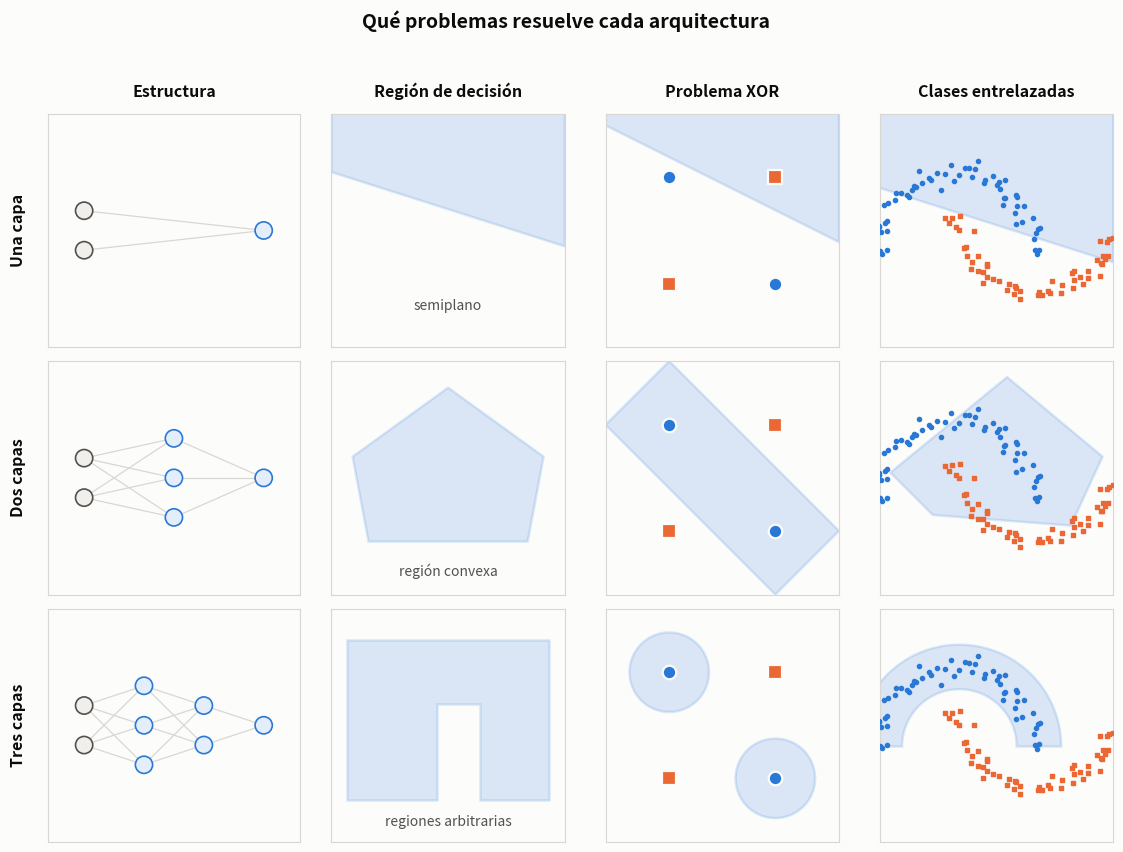

Recreate this plot in Python. (Note: this script raises an exception after producing the figure.)
"""
Figuras del apunte: perceptrón multicapa (diapositivas 30-43).
Inteligencia Computacional - FICH-UNL
"""
import matplotlib
matplotlib.use("Agg")
import matplotlib.pyplot as plt
import numpy as np
from matplotlib.patches import Circle, Polygon, FancyArrowPatch, FancyBboxPatch

SUPERFICIE       = "#fcfcfb"
TINTA_PRIMARIA   = "#0b0b0b"
TINTA_SECUNDARIA = "#52514e"
COLOR_CLASE_A    = "#2a78d6"   # azul
COLOR_CLASE_B    = "#eb6834"   # naranja
COLOR_ACENTO     = "#1baf7a"   # aqua
COLOR_GRILLA     = "#d8d7d2"

plt.rcParams.update({
    "figure.facecolor":  SUPERFICIE,
    "axes.facecolor":    SUPERFICIE,
    "savefig.facecolor": SUPERFICIE,
    "font.size":         10,
    "text.color":        TINTA_PRIMARIA,
    "axes.labelcolor":   TINTA_PRIMARIA,
    "xtick.color":       TINTA_SECUNDARIA,
    "ytick.color":       TINTA_SECUNDARIA,
})


def generar_medialunas(cantidad_por_clase=60, semilla=7):
    """Dos medialunas entrelazadas, el ejemplo clásico de clases no convexas."""
    generador = np.random.default_rng(semilla)
    angulos = np.linspace(0, np.pi, cantidad_por_clase)
    ruido = 0.09

    luna_a = np.column_stack([np.cos(angulos), np.sin(angulos)])
    luna_b = np.column_stack([1 - np.cos(angulos), 0.5 - np.sin(angulos)])
    luna_a = luna_a + generador.normal(0, ruido, luna_a.shape)
    luna_b = luna_b + generador.normal(0, ruido, luna_b.shape)
    return luna_a, luna_b


# ============================================================ FIGURA 7
def figura_regiones_de_decision():
    """Tabla clásica: qué puede resolver cada arquitectura."""
    filas = ["Una capa", "Dos capas", "Tres capas"]
    columnas = ["Estructura", "Región de decisión", "Problema XOR",
                "Clases entrelazadas"]

    figura, ejes = plt.subplots(3, 4, figsize=(11.5, 8.6))
    puntos_xor = [(-1, -1, "B"), (-1, +1, "A"), (+1, -1, "A"), (+1, +1, "B")]
    luna_a, luna_b = generar_medialunas()

    def limpiar(ax):
        ax.set_xticks([]); ax.set_yticks([])
        for lado in ax.spines.values():
            lado.set_color(COLOR_GRILLA)
        ax.set_aspect("equal", adjustable="box")

    # ---------------------------------------------------- columna estructura
    def dibujar_estructura(ax, neuronas_por_capa):
        limpiar(ax)
        ax.set_xlim(-0.2, 1.2); ax.set_ylim(-0.15, 1.15)
        posiciones = []
        cantidad_capas = len(neuronas_por_capa)
        for indice_capa, cantidad in enumerate(neuronas_por_capa):
            x = indice_capa / max(cantidad_capas - 1, 1)
            alturas = np.linspace(0.5 - 0.11 * (cantidad - 1),
                                  0.5 + 0.11 * (cantidad - 1), cantidad)
            posiciones.append([(x, y) for y in alturas])
        for indice_capa in range(cantidad_capas - 1):
            for origen in posiciones[indice_capa]:
                for destino in posiciones[indice_capa + 1]:
                    ax.plot([origen[0], destino[0]], [origen[1], destino[1]],
                            color=COLOR_GRILLA, linewidth=0.9, zorder=1)
        for indice_capa, capa in enumerate(posiciones):
            es_entrada = (indice_capa == 0)
            for x, y in capa:
                ax.add_patch(Circle((x, y), 0.048, zorder=3,
                                    facecolor="#f0efec" if es_entrada else "#e4eefa",
                                    edgecolor=TINTA_SECUNDARIA if es_entrada else COLOR_CLASE_A,
                                    linewidth=1.2))

    # ------------------------------------------- columnas con regiones y datos
    def preparar_plano(ax, limite=2.2):
        limpiar(ax)
        ax.set_xlim(-limite, limite); ax.set_ylim(-limite, limite)

    def puntos_de_medialunas(ax):
        ax.scatter(luna_a[:, 0] * 1.5 - 0.7, luna_a[:, 1] * 1.5 - 0.4, s=9,
                   color=COLOR_CLASE_A, zorder=5)
        ax.scatter(luna_b[:, 0] * 1.5 - 0.7, luna_b[:, 1] * 1.5 - 0.4, s=9,
                   marker="s", color=COLOR_CLASE_B, zorder=5)

    def puntos_de_xor(ax):
        for x1, x2, clase in puntos_xor:
            if clase == "A":
                ax.scatter(x1, x2, s=95, marker="o", color=COLOR_CLASE_A,
                           edgecolor=SUPERFICIE, linewidth=1.6, zorder=6)
            else:
                ax.scatter(x1, x2, s=95, marker="s", color=COLOR_CLASE_B,
                           edgecolor=SUPERFICIE, linewidth=1.6, zorder=6)

    def region(ax, vertices, color=COLOR_CLASE_A, alpha=0.16):
        ax.add_patch(Polygon(vertices, closed=True, facecolor=color,
                             alpha=alpha, edgecolor=color, linewidth=1.8, zorder=2))

    L = 2.2
    # ---- fila 1: una capa -> semiplano
    dibujar_estructura(ejes[0, 0], [2, 1])
    preparar_plano(ejes[0, 1]); region(ejes[0, 1], [(-L, L), (L, L), (L, -0.3), (-L, 1.1)])
    ejes[0, 1].text(0, -1.5, "semiplano", ha="center", fontsize=10,
                    color=TINTA_SECUNDARIA, style="italic")
    preparar_plano(ejes[0, 2])
    region(ejes[0, 2], [(-L, L), (L, L), (L, -L * 0.1), (-L, L * 0.9)])
    puntos_de_xor(ejes[0, 2])
    preparar_plano(ejes[0, 3])
    region(ejes[0, 3], [(-L, L), (L, L), (L, -0.6), (-L, 0.8)])
    puntos_de_medialunas(ejes[0, 3])

    # ---- fila 2: dos capas -> region convexa
    dibujar_estructura(ejes[1, 0], [2, 3, 1])
    preparar_plano(ejes[1, 1])
    region(ejes[1, 1], [(-1.5, -1.2), (1.5, -1.2), (1.8, 0.4), (0, 1.7), (-1.8, 0.4)])
    ejes[1, 1].text(0, -1.85, "región convexa", ha="center", fontsize=10,
                    color=TINTA_SECUNDARIA, style="italic")
    preparar_plano(ejes[1, 2])
    region(ejes[1, 2], [(-L, L - 1.2), (L - 1.2, -L), (L, -L + 1.2), (-L + 1.2, L)])
    puntos_de_xor(ejes[1, 2])
    preparar_plano(ejes[1, 3])
    region(ejes[1, 3], [(-2.0, 0.1), (0.2, 1.9), (2.0, 0.4), (1.4, -0.9), (-1.2, -0.7)])
    puntos_de_medialunas(ejes[1, 3])

    # ---- fila 3: tres capas -> regiones arbitrarias
    dibujar_estructura(ejes[2, 0], [2, 3, 2, 1])
    preparar_plano(ejes[2, 1])
    region(ejes[2, 1], [(-1.9, -1.4), (-0.2, -1.4), (-0.2, 0.4), (0.6, 0.4),
                        (0.6, -1.4), (1.9, -1.4), (1.9, 1.6), (-1.9, 1.6)])
    ejes[2, 1].text(0, -1.9, "regiones arbitrarias", ha="center", fontsize=10,
                    color=TINTA_SECUNDARIA, style="italic")
    preparar_plano(ejes[2, 2])
    for centro in [(-1, 1), (1, -1)]:
        ejes[2, 2].add_patch(Circle(centro, 0.75, facecolor=COLOR_CLASE_A,
                                    alpha=0.16, edgecolor=COLOR_CLASE_A,
                                    linewidth=1.8, zorder=2))
    puntos_de_xor(ejes[2, 2])
    preparar_plano(ejes[2, 3])
    angulos = np.linspace(0, np.pi, 60)
    banda_externa = np.column_stack([np.cos(angulos), np.sin(angulos)]) * 1.5
    banda_externa[:, 0] -= 0.7; banda_externa[:, 1] -= 0.4
    normales = np.column_stack([np.cos(angulos), np.sin(angulos)])
    contorno = np.vstack([banda_externa + normales * 0.42,
                          (banda_externa - normales * 0.42)[::-1]])
    region(ejes[2, 3], contorno)
    puntos_de_medialunas(ejes[2, 3])

    for indice, titulo in enumerate(columnas):
        ejes[0, indice].set_title(titulo, fontsize=11.5, fontweight="bold", pad=12)
    for indice, etiqueta in enumerate(filas):
        ejes[indice, 0].set_ylabel(etiqueta, fontsize=11.5, fontweight="bold",
                                   labelpad=16)

    figura.suptitle("Qué problemas resuelve cada arquitectura",
                    fontsize=14, fontweight="bold", y=0.985)
    figura.tight_layout(rect=[0, 0, 1, 0.96])
    figura.savefig("/home/claude/figuras/07-regiones-decision.png", dpi=170)
    plt.close(figura)


# ============================================================ FIGURA 8
def figura_sigmoide():
    figura, ax = plt.subplots(figsize=(6.4, 4.4))
    v = np.linspace(-6, 6, 800)

    ax.step(v, np.where(v >= 0, 1, -1), where="post", color=TINTA_SECUNDARIA,
            linewidth=1.8, linestyle="--", zorder=4)
    ax.text(1.5, 1.14, "$\\mathrm{sgn}(v)$", fontsize=11.5,
            color=TINTA_SECUNDARIA, fontweight="bold")

    for parametro, color in [(0.5, "#9cc4ee"), (1.5, COLOR_CLASE_A), (5.0, "#17407a")]:
        ax.plot(v, 2 / (1 + np.exp(-parametro * v)) - 1, color=color,
                linewidth=2.2, zorder=5)
        ax.annotate(f"$b={parametro}$",
                    xy=(0.9 if parametro < 1 else 0.45, 0.0), fontsize=10,
                    color=color, fontweight="bold",
                    xytext={0.5: (3.4, -0.42), 1.5: (1.35, -0.86),
                            5.0: (0.30, -1.18)}[parametro])

    ax.axhline(0, color=TINTA_SECUNDARIA, linewidth=1.0)
    ax.axvline(0, color=TINTA_SECUNDARIA, linewidth=1.0)
    ax.grid(True, color=COLOR_GRILLA, linewidth=0.8)
    ax.set_axisbelow(True)
    for lado in ("top", "right"):
        ax.spines[lado].set_visible(False)
    ax.set_xlim(-6, 6); ax.set_ylim(-1.35, 1.35)
    ax.set_yticks([-1, 0, 1])
    ax.set_xlabel("$v$")
    ax.set_ylabel("$\\varphi(v)$", rotation=0, labelpad=18)
    ax.set_title("Sigmoide simétrica $\\varphi(v)=\\dfrac{2}{1+e^{-bv}}-1$",
                 fontweight="bold", pad=12)
    figura.tight_layout()
    figura.savefig("/home/claude/figuras/08-sigmoide.png", dpi=200)
    plt.close(figura)


# ============================================================ FIGURA 9
def figura_arquitectura_general():
    figura, ax = plt.subplots(figsize=(9.6, 5.8))
    ax.set_xlim(-1.1, 10.6); ax.set_ylim(-0.35, 6.15)
    ax.set_aspect("equal"); ax.axis("off")

    capas = [("entrada", 0.3, 4, "#f0efec", TINTA_SECUNDARIA),
             ("I", 3.2, 5, "#e6f6f0", COLOR_ACENTO),
             ("II", 6.1, 4, "#eceaf6", "#4a3aa7"),
             ("III", 9.0, 2, "#e4eefa", COLOR_CLASE_A)]
    RADIO = 0.28
    posiciones = []
    for _, x, cantidad, _, _ in capas:
        alturas = np.linspace(2.5 - 0.72 * (cantidad - 1) / 2,
                              2.5 + 0.72 * (cantidad - 1) / 2, cantidad)[::-1]
        posiciones.append([(x, y) for y in alturas])

    for indice in range(len(capas) - 1):
        for origen in posiciones[indice]:
            for destino in posiciones[indice + 1]:
                ax.plot([origen[0] + RADIO, destino[0] - RADIO],
                        [origen[1], destino[1]], color="#e2e1dc",
                        linewidth=0.8, zorder=1)

    etiquetas_entrada = ["$x_1$", "$x_2$", "$x_3$", "$x_4$"]
    for indice_capa, (nombre, x, cantidad, relleno, borde) in enumerate(capas):
        for indice_neurona, (px, py) in enumerate(posiciones[indice_capa]):
            ax.add_patch(Circle((px, py), RADIO, facecolor=relleno,
                                edgecolor=borde, linewidth=1.6, zorder=4))
            if indice_capa == 0:
                ax.text(px, py, etiquetas_entrada[indice_neurona], ha="center",
                        va="center", fontsize=10, zorder=5)
        if indice_capa == len(capas) - 1:
            for indice_neurona, (px, py) in enumerate(posiciones[indice_capa]):
                ax.annotate("", xy=(px + 1.25, py), xytext=(px + RADIO, py),
                            arrowprops=dict(arrowstyle="-|>", color=TINTA_SECUNDARIA,
                                            linewidth=1.3))
                ax.text(px + 1.45, py, f"$y_{indice_neurona + 1}$", fontsize=11,
                        va="center", fontweight="bold")

    nombres = ["capa de entrada", "capa I", "capa II (oculta)", "capa III (salida)"]
    for indice, (nombre, x, _, _, borde) in enumerate(capas):
        ax.text(x, 0.45, nombres[indice], ha="center", fontsize=10,
                color=TINTA_SECUNDARIA, style="italic")
        if indice > 0:
            medio = (capas[indice - 1][1] + x) / 2
            ax.text(medio, 5.35, f"$\\mathbf{{W}}^{{{nombre}}}$", ha="center",
                    fontsize=13, color=borde, fontweight="bold")
            ax.annotate("", xy=(x - RADIO - 0.15, 5.0),
                        xytext=(capas[indice - 1][1] + RADIO + 0.15, 5.0),
                        arrowprops=dict(arrowstyle="-|>", color=borde, linewidth=1.2))
        if indice > 0:
            ax.text(x, 4.35, f"$\\mathbf{{y}}^{{{nombre}}}$", ha="center",
                    fontsize=12, color=borde, fontweight="bold")

    ax.text(4.65, -0.05,
            "cada neurona de cada capa recibe además la entrada de sesgo $x_0=-1$",
            ha="center", fontsize=9.5, color=TINTA_SECUNDARIA, style="italic")
    ax.set_title("Arquitectura general del perceptrón multicapa",
                 fontsize=13.5, fontweight="bold", pad=4)
    figura.tight_layout()
    figura.savefig("/home/claude/figuras/09-arquitectura-general.png", dpi=180)
    plt.close(figura)


# ============================================================ FIGURA 10
def figura_cadena():
    figura, ax = plt.subplots(figsize=(10.2, 2.9))
    ax.set_xlim(0, 10.2); ax.set_ylim(0, 2.9); ax.axis("off")

    eslabones = [
        ("$w_{ji}(n)$", "el peso que\nquiero ajustar", "#f0efec", TINTA_SECUNDARIA),
        ("$v_j(n)$", "salida lineal", "#e6f6f0", COLOR_ACENTO),
        ("$y_j(n)$", "salida tras $\\varphi$", "#eceaf6", "#4a3aa7"),
        ("$e_j(n)$", "error de la neurona", "#fdece4", COLOR_CLASE_B),
        ("$\\xi(n)$", "error total", "#e4eefa", COLOR_CLASE_A),
    ]
    ancho, alto, separacion = 1.62, 0.95, 0.44
    for indice, (titulo, aclaracion, relleno, borde) in enumerate(eslabones):
        x = 0.25 + indice * (ancho + separacion)
        ax.add_patch(FancyBboxPatch((x, 1.35), ancho, alto,
                                    boxstyle="round,pad=0.04,rounding_size=0.12",
                                    facecolor=relleno, edgecolor=borde,
                                    linewidth=1.6))
        ax.text(x + ancho / 2, 1.95, titulo, ha="center", va="center", fontsize=13)
        ax.text(x + ancho / 2, 1.60, aclaracion, ha="center", va="center",
                fontsize=8.2, color=TINTA_SECUNDARIA)
        if indice < len(eslabones) - 1:
            ax.annotate("", xy=(x + ancho + separacion - 0.06, 1.83),
                        xytext=(x + ancho + 0.06, 1.83),
                        arrowprops=dict(arrowstyle="-|>", color=TINTA_SECUNDARIA,
                                        linewidth=1.4))

    ax.annotate("", xy=(0.9, 1.12), xytext=(9.3, 1.12),
                arrowprops=dict(arrowstyle="-|>", color=COLOR_CLASE_B,
                                linewidth=1.8,
                                connectionstyle="arc3,rad=-0.12"))
    ax.text(5.1, 0.30, "la regla de la cadena recorre esta misma sucesión al revés",
            ha="center", fontsize=10, color=COLOR_CLASE_B, style="italic")
    ax.set_title("De qué depende qué: la cadena que hay que derivar",
                 fontsize=12.5, fontweight="bold", pad=2)
    figura.tight_layout()
    figura.savefig("/home/claude/figuras/10-cadena-dependencias.png", dpi=190)
    plt.close(figura)


# ============================================================ FIGURA 11
def figura_derivada_sigmoide():
    """La sigmoide y su derivada: dónde la red aprende y dónde se satura."""
    figura, (arriba, abajo) = plt.subplots(2, 1, figsize=(6.6, 5.8), sharex=True,
                                           gridspec_kw={"hspace": 0.16})
    v = np.linspace(-8, 8, 900)
    y = 2 / (1 + np.exp(-v)) - 1
    derivada = 0.5 * (1 + y) * (1 - y)

    for ax in (arriba, abajo):
        ax.axvspan(-8, -3, color=COLOR_CLASE_B, alpha=0.07, zorder=0)
        ax.axvspan(3, 8, color=COLOR_CLASE_B, alpha=0.07, zorder=0)
        ax.grid(True, color=COLOR_GRILLA, linewidth=0.8)
        ax.set_axisbelow(True)
        for lado in ("top", "right"):
            ax.spines[lado].set_visible(False)
        ax.axhline(0, color=TINTA_SECUNDARIA, linewidth=1.0)
        ax.set_xlim(-8, 8)

    arriba.plot(v, y, color=COLOR_CLASE_A, linewidth=2.4)
    arriba.set_ylim(-1.3, 1.3); arriba.set_yticks([-1, 0, 1])
    arriba.set_ylabel("$\\varphi(v)$", rotation=0, labelpad=20)
    arriba.set_title("La sigmoide y su derivada", fontweight="bold", pad=12)

    abajo.plot(v, derivada, color=COLOR_ACENTO, linewidth=2.4)
    abajo.set_ylim(-0.06, 0.62); abajo.set_yticks([0, 0.25, 0.5])
    abajo.set_ylabel("$\\varphi'(v)$", rotation=0, labelpad=20)
    abajo.set_xlabel("$v$")
    abajo.annotate("máximo $=0{,}5$", xy=(0, 0.5), xytext=(1.1, 0.565),
                   fontsize=9.5, color=COLOR_ACENTO,
                   arrowprops=dict(arrowstyle="-", color=COLOR_ACENTO, linewidth=1))

    for ax, altura in ((arriba, 1.12), (abajo, 0.40)):
        ax.text(-5.5, altura, "saturación", ha="center", fontsize=9.5,
                color=COLOR_CLASE_B, style="italic")
        ax.text(5.5, altura, "saturación", ha="center", fontsize=9.5,
                color=COLOR_CLASE_B, style="italic")

    abajo.text(0, -0.045, "en las zonas naranjas $\\varphi'\\approx 0$: la corrección se apaga",
               ha="center", fontsize=9.5, color=TINTA_SECUNDARIA, style="italic")
    figura.tight_layout()
    figura.savefig("/home/claude/figuras/11-derivada-sigmoide.png", dpi=200)
    plt.close(figura)


# ============================================================ FIGURA 12
def figura_neurona_en_detalle():
    """Una neurona por dentro: el camino hacia adelante y el camino hacia atrás."""
    figura, ax = plt.subplots(figsize=(10.0, 5.0))
    ax.set_xlim(0, 10.6); ax.set_ylim(-0.2, 5.2); ax.axis("off")

    entradas = [("$y_1$", 4.35), ("$y_i$", 3.25), ("$y_N$", 2.15)]
    x_entrada, x_suma, x_activacion, x_salida = 0.75, 3.55, 5.65, 7.95
    y_centro = 3.25

    for etiqueta, altura in entradas:
        ax.add_patch(Circle((x_entrada, altura), 0.30, facecolor="#f0efec",
                            edgecolor=TINTA_SECUNDARIA, linewidth=1.5, zorder=4))
        ax.text(x_entrada, altura, etiqueta, ha="center", va="center", fontsize=11,
                zorder=5)
        destacada = etiqueta == "$y_i$"
        color = COLOR_CLASE_A if destacada else "#c9c8c3"
        ax.annotate("", xy=(x_suma - 0.42, y_centro), xytext=(x_entrada + 0.30, altura),
                    arrowprops=dict(arrowstyle="-|>", color=color,
                                    linewidth=2.0 if destacada else 1.2))
    ax.text(1.95, 4.32, "$w_{j1}$", fontsize=10, color=TINTA_SECUNDARIA)
    ax.text(2.05, 3.42, "$w_{ji}$", fontsize=12.5, color=COLOR_CLASE_A,
            fontweight="bold")
    ax.text(1.95, 2.10, "$w_{jN}$", fontsize=10, color=TINTA_SECUNDARIA)
    ax.text(x_entrada, 1.45, "salidas de la\ncapa anterior", ha="center",
            fontsize=9.5, color=TINTA_SECUNDARIA, style="italic")

    ax.add_patch(Circle((x_suma, y_centro), 0.42, facecolor="#e6f6f0",
                        edgecolor=COLOR_ACENTO, linewidth=1.8, zorder=4))
    ax.text(x_suma, y_centro, "$\\sum$", ha="center", va="center", fontsize=17,
            zorder=5)
    ax.annotate("", xy=(x_activacion - 0.55, y_centro), xytext=(x_suma + 0.42, y_centro),
                arrowprops=dict(arrowstyle="-|>", color=TINTA_SECUNDARIA, linewidth=1.6))
    ax.text((x_suma + x_activacion) / 2, y_centro + 0.32, "$v_j$", ha="center",
            fontsize=13, color=COLOR_ACENTO, fontweight="bold")

    ax.add_patch(FancyBboxPatch((x_activacion - 0.55, y_centro - 0.45), 1.10, 0.90,
                                boxstyle="round,pad=0.03,rounding_size=0.10",
                                facecolor="#eceaf6", edgecolor="#4a3aa7",
                                linewidth=1.8, zorder=4))
    ax.text(x_activacion, y_centro, "$\\varphi$", ha="center", va="center",
            fontsize=17, zorder=5)
    ax.annotate("", xy=(x_salida - 0.32, y_centro), xytext=(x_activacion + 0.55, y_centro),
                arrowprops=dict(arrowstyle="-|>", color=TINTA_SECUNDARIA, linewidth=1.6))
    ax.add_patch(Circle((x_salida, y_centro), 0.32, facecolor="#e4eefa",
                        edgecolor=COLOR_CLASE_A, linewidth=1.8, zorder=4))
    ax.text(x_salida, y_centro, "$y_j$", ha="center", va="center", fontsize=12, zorder=5)
    ax.text(x_salida + 1.35, y_centro, "a la capa\nsiguiente", ha="center", va="center",
            fontsize=9.5, color=TINTA_SECUNDARIA, style="italic")

    ax.annotate("", xy=(x_suma, 2.10), xytext=(x_salida, 2.10),
                arrowprops=dict(arrowstyle="-|>", color=COLOR_CLASE_B, linewidth=2.0,
                                connectionstyle="arc3,rad=0.16"))
    ax.text((x_suma + x_salida) / 2, 1.30, "$\\delta_j$", ha="center", fontsize=15,
            color=COLOR_CLASE_B, fontweight="bold")
    ax.text((x_suma + x_salida) / 2, 0.86,
            "gradiente de error local: se calcula una vez por neurona",
            ha="center", fontsize=9.5, color=COLOR_CLASE_B, style="italic")

    ax.add_patch(FancyBboxPatch((1.85, 0.02), 6.9, 0.60,
                                boxstyle="round,pad=0.05,rounding_size=0.12",
                                facecolor="#fdece4", edgecolor=COLOR_CLASE_B,
                                linewidth=1.5))
    ax.text(5.3, 0.32,
            "$\\Delta w_{ji} = \\mu\;\\delta_j\;y_i$   —   "
            "lo de la neurona $\\times$ lo que entró por la conexión",
            ha="center", va="center", fontsize=11.5)

    ax.set_title("Una neurona por dentro: hacia adelante y hacia atrás",
                 fontsize=13.5, fontweight="bold", pad=6)
    figura.tight_layout()
    figura.savefig("/home/claude/figuras/12-neurona-en-detalle.png", dpi=180)
    plt.close(figura)


# ============================================================ FIGURA 13
def figura_delta_salida_vs_oculta():
    """El quiebre de back-propagation: en la salida se conoce el error; en la oculta no."""
    figura, (izq, der) = plt.subplots(1, 2, figsize=(11.4, 5.0))
    for ax in (izq, der):
        ax.set_xlim(0, 5.6); ax.set_ylim(0, 5.0); ax.axis("off")

    izq.set_title("Capa de salida: el error se conoce", fontsize=12.5,
                  fontweight="bold", color=COLOR_ACENTO, pad=8)
    izq.add_patch(Circle((1.6, 3.3), 0.44, facecolor="#e4eefa",
                         edgecolor=COLOR_CLASE_A, linewidth=1.8, zorder=4))
    izq.text(1.6, 3.3, "$j$", ha="center", va="center", fontsize=13, zorder=5)
    izq.annotate("", xy=(1.16, 3.3), xytext=(0.25, 3.3),
                 arrowprops=dict(arrowstyle="-|>", color=TINTA_SECUNDARIA, linewidth=1.5))
    izq.text(0.68, 3.55, "$y^{II}_i$", ha="center", fontsize=11,
             color=TINTA_SECUNDARIA)
    izq.annotate("", xy=(3.05, 3.3), xytext=(2.04, 3.3),
                 arrowprops=dict(arrowstyle="-|>", color=TINTA_SECUNDARIA, linewidth=1.5))
    izq.text(2.55, 3.58, "$y^{III}_j$", ha="center", fontsize=11)
    izq.add_patch(FancyBboxPatch((3.20, 3.0), 1.55, 0.62,
                                 boxstyle="round,pad=0.05,rounding_size=0.12",
                                 facecolor="#e6f6f0", edgecolor=COLOR_ACENTO,
                                 linewidth=1.6))
    izq.text(3.98, 3.31, "$d_j$ conocida", ha="center", va="center", fontsize=11)
    izq.text(2.8, 2.30, "$e_j = d_j - y^{III}_j$", ha="center", fontsize=13.5)
    izq.add_patch(FancyBboxPatch((0.30, 0.80), 5.0, 0.95,
                                 boxstyle="round,pad=0.05,rounding_size=0.12",
                                 facecolor="#e6f6f0", edgecolor=COLOR_ACENTO,
                                 linewidth=1.6))
    izq.text(2.8, 1.27,
             "$\\delta^{III}_j = \\frac{1}{2}\\,e_j\\,(1+y^{III}_j)(1-y^{III}_j)$",
             ha="center", va="center", fontsize=13)
    izq.text(2.8, 0.32, "sale directo del dato de entrenamiento",
             ha="center", fontsize=9.5, color=TINTA_SECUNDARIA, style="italic")

    der.set_title("Capa oculta: no hay salida deseada", fontsize=12.5,
                  fontweight="bold", color=COLOR_CLASE_B, pad=8)
    der.add_patch(Circle((1.5, 3.3), 0.44, facecolor="#eceaf6",
                         edgecolor="#4a3aa7", linewidth=1.8, zorder=4))
    der.text(1.5, 3.3, "$j$", ha="center", va="center", fontsize=13, zorder=5)
    der.annotate("", xy=(1.06, 3.3), xytext=(0.25, 3.3),
                 arrowprops=dict(arrowstyle="-|>", color=TINTA_SECUNDARIA, linewidth=1.5))
    der.text(0.62, 3.55, "$y^{I}_i$", ha="center", fontsize=11,
             color=TINTA_SECUNDARIA)
    for indice, altura in enumerate([4.20, 3.30, 2.40]):
        der.add_patch(Circle((3.95, altura), 0.32, facecolor="#e4eefa",
                             edgecolor=COLOR_CLASE_A, linewidth=1.5, zorder=4))
        der.text(3.95, altura, f"$k_{indice+1}$", ha="center", va="center",
                 fontsize=10, zorder=5)
        der.annotate("", xy=(3.63, altura), xytext=(1.94, 3.3),
                     arrowprops=dict(arrowstyle="-|>", color="#c9c8c3", linewidth=1.2))
    der.annotate("", xy=(1.95, 2.85), xytext=(3.75, 2.15),
                 arrowprops=dict(arrowstyle="-|>", color=COLOR_CLASE_B,
                                 linewidth=1.8, connectionstyle="arc3,rad=0.20"))
    der.text(4.78, 3.30, "$\\delta^{III}_k$", ha="center", fontsize=12.5,
             color=COLOR_CLASE_B, fontweight="bold")
    der.text(1.5, 4.30, "$d_j = \;?$", ha="center", fontsize=14,
             color=COLOR_CLASE_B, fontweight="bold")
    der.add_patch(FancyBboxPatch((0.15, 0.80), 5.3, 0.95,
                                 boxstyle="round,pad=0.05,rounding_size=0.12",
                                 facecolor="#fdece4", edgecolor=COLOR_CLASE_B,
                                 linewidth=1.6))
    der.text(2.8, 1.27,
             "$\\delta^{II}_j = \\left[\\sum_k \\delta^{III}_k\\,w^{III}_{kj}\\right]"
             "\\,\\frac{1}{2}(1+y^{II}_j)(1-y^{II}_j)$",
             ha="center", va="center", fontsize=12)
    der.text(2.8, 0.32, "se arma con los $\\delta$ de la capa siguiente",
             ha="center", fontsize=9.5, color=TINTA_SECUNDARIA, style="italic")

    figura.tight_layout()
    figura.savefig("/home/claude/figuras/13-delta-salida-vs-oculta.png", dpi=180)
    plt.close(figura)


# ============================================================ FIGURA 14
def figura_indices():
    """Los tres índices de back-propagation: i, j y k, y a qué capa pertenece cada uno."""
    figura, ax = plt.subplots(figsize=(10.4, 4.8))
    ax.set_xlim(0, 10.4); ax.set_ylim(0, 4.8); ax.axis("off")

    capas = [
        (1.5, "$p-1$", "capa anterior", "$i$", "#f0efec", TINTA_SECUNDARIA),
        (5.2, "$p$", "capa actual", "$j$", "#eceaf6", "#4a3aa7"),
        (8.9, "$p+1$", "capa siguiente", "$k$", "#e4eefa", COLOR_CLASE_A),
    ]
    alturas = [3.55, 2.75, 1.95]
    posiciones = {}
    for x, _, _, indice, relleno, borde in capas:
        posiciones[indice] = []
        for altura in alturas:
            ax.add_patch(Circle((x, altura), 0.30, facecolor=relleno,
                                edgecolor=borde, linewidth=1.5, zorder=4))
            posiciones[indice].append((x, altura))

    for origen in posiciones["$i$"]:
        for destino in posiciones["$j$"]:
            ax.plot([origen[0] + 0.30, destino[0] - 0.30], [origen[1], destino[1]],
                    color="#dedcd6", linewidth=0.9, zorder=1)
    for origen in posiciones["$j$"]:
        for destino in posiciones["$k$"]:
            ax.plot([origen[0] + 0.30, destino[0] - 0.30], [origen[1], destino[1]],
                    color="#dedcd6", linewidth=0.9, zorder=1)

    ax.add_patch(Circle(posiciones["$i$"][1], 0.30, facecolor="#f0efec",
                        edgecolor=TINTA_SECUNDARIA, linewidth=2.6, zorder=5))
    ax.add_patch(Circle(posiciones["$j$"][1], 0.30, facecolor="#eceaf6",
                        edgecolor="#4a3aa7", linewidth=2.6, zorder=5))
    ax.text(*posiciones["$i$"][1], "$i$", ha="center", va="center", fontsize=13, zorder=6)
    ax.text(*posiciones["$j$"][1], "$j$", ha="center", va="center", fontsize=13, zorder=6)
    for indice, posicion in enumerate(posiciones["$k$"]):
        ax.text(*posicion, f"$k_{indice+1}$", ha="center", va="center", fontsize=10.5,
                zorder=6)

    ax.annotate("", xy=(posiciones["$j$"][1][0] - 0.30, posiciones["$j$"][1][1]),
                xytext=(posiciones["$i$"][1][0] + 0.30, posiciones["$i$"][1][1]),
                arrowprops=dict(arrowstyle="-|>", color="#4a3aa7", linewidth=2.2))
    ax.text(3.35, 2.98, "$w^{(p)}_{ji}$", ha="center", fontsize=13, color="#4a3aa7",
            fontweight="bold")
    ax.text(3.35, 2.42, "el peso que\nse ajusta", ha="center", fontsize=9,
            color=TINTA_SECUNDARIA, style="italic")

    for posicion in posiciones["$k$"]:
        ax.annotate("", xy=(posiciones["$j$"][1][0] + 0.34, posiciones["$j$"][1][1] - 0.14),
                    xytext=(posicion[0] - 0.34, posicion[1] - 0.14),
                    arrowprops=dict(arrowstyle="-|>", color=COLOR_CLASE_B, linewidth=1.5,
                                    connectionstyle="arc3,rad=0.10"))
    ax.text(7.05, 1.30, "$w^{(p+1)}_{kj}$", ha="center", fontsize=13,
            color=COLOR_CLASE_B, fontweight="bold")
    ax.text(7.05, 0.80, "por acá vuelven los $\\delta$", ha="center", fontsize=9.5,
            color=COLOR_CLASE_B, style="italic")

    for x, nombre, descripcion, indice, _, borde in capas:
        ax.text(x, 4.30, nombre, ha="center", fontsize=14, fontweight="bold",
                color=borde)
        ax.text(x, 3.98, descripcion, ha="center", fontsize=9.5,
                color=TINTA_SECUNDARIA, style="italic")
        ax.text(x, 1.32, f"índice {indice}", ha="center", fontsize=11.5,
                color=borde, fontweight="bold")

    ax.set_title("Los tres índices: $i$ de dónde viene, $j$ dónde estoy, "
                 "$k$ adónde va", fontsize=13, fontweight="bold", pad=4)
    figura.tight_layout()
    figura.savefig("/home/claude/figuras/14-indices.png", dpi=180)
    plt.close(figura)


# ============================================================ FIGURA 15
def figura_espejo():
    """Propagación hacia adelante y retropropagación: los mismos pesos, al revés."""
    figura, (arriba, abajo) = plt.subplots(2, 1, figsize=(9.8, 6.4))

    def dibujar_fila(ax, hacia_adelante):
        ax.set_xlim(0, 9.8); ax.set_ylim(0, 3.0); ax.axis("off")
        columnas = [(1.4, "#f0efec", TINTA_SECUNDARIA),
                    (4.9, "#eceaf6", "#4a3aa7"),
                    (8.4, "#e4eefa", COLOR_CLASE_A)]
        for x, relleno, borde in columnas:
            for altura in (2.15, 1.45, 0.75):
                ax.add_patch(Circle((x, altura), 0.26, facecolor=relleno,
                                    edgecolor=borde, linewidth=1.5, zorder=4))
        color = COLOR_CLASE_A if hacia_adelante else COLOR_CLASE_B
        for x_izq, x_der in ((1.4, 4.9), (4.9, 8.4)):
            if hacia_adelante:
                ax.annotate("", xy=(x_der - 0.34, 1.45), xytext=(x_izq + 0.34, 1.45),
                            arrowprops=dict(arrowstyle="-|>", color=color, linewidth=2.6))
            else:
                ax.annotate("", xy=(x_izq + 0.34, 1.45), xytext=(x_der - 0.34, 1.45),
                            arrowprops=dict(arrowstyle="-|>", color=color, linewidth=2.6))
        return columnas

    dibujar_fila(arriba, True)
    arriba.set_title("Propagación hacia adelante", fontsize=12.5, fontweight="bold",
                     color=COLOR_CLASE_A, pad=2)
    arriba.text(3.15, 1.85, "$\\mathbf{W}^{(p)}$", ha="center", fontsize=13,
                color=COLOR_CLASE_A, fontweight="bold")
    arriba.text(6.65, 1.85, "$\\mathbf{W}^{(p+1)}$", ha="center", fontsize=13,
                color=COLOR_CLASE_A, fontweight="bold")
    for x, etiqueta in ((1.4, "$\\mathbf{y}^{(p-1)}$"), (4.9, "$\\mathbf{y}^{(p)}$"),
                        (8.4, "$\\mathbf{y}^{(p+1)}$")):
        arriba.text(x, 0.18, etiqueta, ha="center", fontsize=12)
    arriba.text(4.9, 2.68, "cada capa pondera lo que recibe y lo pasa a la siguiente",
                ha="center", fontsize=9.5, color=TINTA_SECUNDARIA, style="italic")

    dibujar_fila(abajo, False)
    abajo.set_title("Retropropagación del error", fontsize=12.5, fontweight="bold",
                    color=COLOR_CLASE_B, pad=2)
    abajo.text(3.15, 1.85, "$\\mathbf{W}^{(p)}$", ha="center", fontsize=13,
               color=COLOR_CLASE_B, fontweight="bold")
    abajo.text(6.65, 1.85, "$\\mathbf{W}^{(p+1)}$", ha="center", fontsize=13,
               color=COLOR_CLASE_B, fontweight="bold")
    for x, etiqueta in ((1.4, "$\\delta^{(p-1)}$"), (4.9, "$\\delta^{(p)}$"),
                        (8.4, "$\\delta^{(p+1)}$")):
        abajo.text(x, 0.18, etiqueta, ha="center", fontsize=12)
    abajo.text(4.9, 2.68,
               "los $\\delta$ atraviesan LOS MISMOS pesos, en sentido contrario",
               ha="center", fontsize=9.5, color=TINTA_SECUNDARIA, style="italic")

    figura.tight_layout()
    figura.savefig("/home/claude/figuras/15-espejo.png", dpi=185)
    plt.close(figura)


# ---------------------------------------------------------------- red de ejemplo
# Red del resumen del algoritmo: 2 entradas, 3 neuronas en la capa I,
# 2 en la capa II y 1 en la capa de salida.
POSICIONES_ENTRADAS = [(0.75, 2.75), (0.75, 1.35)]
POSICIONES_CAPA_I   = [(3.30, 3.55), (3.30, 2.05), (3.30, 0.55)]
POSICIONES_CAPA_II  = [(6.00, 2.90), (6.00, 1.20)]
POSICIONES_CAPA_III = [(8.55, 2.05)]
RADIO_NEURONA = 0.34


def _dibujar_esqueleto(ax, color_conexiones="#dedcd6", grosor=1.0,
                       resaltadas=(), color_resaltado=None, hacia_atras=False):
    """Dibuja la red del resumen. `resaltadas` son tuplas (capa_origen, i, j)."""
    capas = [POSICIONES_ENTRADAS, POSICIONES_CAPA_I, POSICIONES_CAPA_II,
             POSICIONES_CAPA_III]
    for indice_capa in range(len(capas) - 1):
        for i, origen in enumerate(capas[indice_capa]):
            for j, destino in enumerate(capas[indice_capa + 1]):
                esta_resaltada = (indice_capa, i, j) in resaltadas
                color = color_resaltado if esta_resaltada else color_conexiones
                ancho = 2.4 if esta_resaltada else grosor
                # Hacia atrás no hay delta para las entradas: ese tramo va sin punta.
                sin_punta = hacia_atras and indice_capa == 0
                if hacia_atras and not sin_punta:
                    inicio, final = destino, origen
                else:
                    inicio, final = origen, destino
                dx, dy = final[0] - inicio[0], final[1] - inicio[1]
                largo = np.hypot(dx, dy)
                ux, uy = dx / largo, dy / largo
                ax.annotate("", xy=(final[0] - ux * RADIO_NEURONA,
                                    final[1] - uy * RADIO_NEURONA),
                            xytext=(inicio[0] + ux * RADIO_NEURONA,
                                    inicio[1] + uy * RADIO_NEURONA),
                            arrowprops=dict(arrowstyle="-" if sin_punta else "-|>",
                                            color=color, linewidth=ancho),
                            zorder=2 if not esta_resaltada else 3)

    estilos = [("#f0efec", TINTA_SECUNDARIA), ("#e6f6f0", COLOR_ACENTO),
               ("#eceaf6", "#4a3aa7"), ("#e4eefa", COLOR_CLASE_A)]
    etiquetas = [["$x_1$", "$x_2$"],
                 ["$\\varphi(v^{I}_1)$", "$\\varphi(v^{I}_2)$", "$\\varphi(v^{I}_3)$"],
                 ["$\\varphi(v^{II}_1)$", "$\\varphi(v^{II}_2)$"],
                 ["$\\varphi(v^{III}_1)$"]]
    for indice_capa, capa in enumerate(capas):
        relleno, borde = estilos[indice_capa]
        for indice_neurona, (px, py) in enumerate(capa):
            radio = RADIO_NEURONA if indice_capa > 0 else 0.28
            ax.add_patch(Circle((px, py), radio, facecolor=relleno,
                                edgecolor=borde, linewidth=1.6, zorder=5))
            tamanio = 11 if indice_capa == 0 else 7.5
            ax.text(px, py, etiquetas[indice_capa][indice_neurona], ha="center",
                    va="center", fontsize=tamanio, zorder=6)

    salida = POSICIONES_CAPA_III[0]
    ax.annotate("", xy=(salida[0] + 1.15, salida[1]),
                xytext=(salida[0] + RADIO_NEURONA, salida[1]),
                arrowprops=dict(arrowstyle="-|>", color=TINTA_SECUNDARIA,
                                linewidth=1.4))
    ax.text(salida[0] + 1.35, salida[1], "$y$", fontsize=13, va="center",
            fontweight="bold")

    for x, nombre in ((0.75, "entrada"), (3.30, "capa I"), (6.00, "capa II"),
                      (8.55, "capa III")):
        ax.text(x, -0.35, nombre, ha="center", fontsize=9.5,
                color=TINTA_SECUNDARIA, style="italic")


def _preparar_lienzo(titulo, color_titulo):
    figura, ax = plt.subplots(figsize=(9.8, 5.0))
    ax.set_xlim(-0.1, 10.4); ax.set_ylim(-0.7, 4.9)
    ax.set_aspect("equal"); ax.axis("off")
    ax.set_title(titulo, fontsize=13.5, fontweight="bold", color=color_titulo, pad=2)
    return figura, ax


def _caja_formula(ax, x, y, ancho, alto, texto, color, tamanio=11.5):
    ax.add_patch(FancyBboxPatch((x, y), ancho, alto,
                                boxstyle="round,pad=0.06,rounding_size=0.12",
                                facecolor=SUPERFICIE, edgecolor=color,
                                linewidth=1.5, zorder=8))
    ax.text(x + ancho / 2, y + alto / 2, texto, ha="center", va="center",
            fontsize=tamanio, zorder=9)


# ============================================================ FIGURA 16
def figura_ciclo_bp():
    """Los cinco pasos del algoritmo, como bucle."""
    figura, ax = plt.subplots(figsize=(9.6, 3.6))
    ax.set_xlim(0, 9.6); ax.set_ylim(0, 3.6); ax.axis("off")

    pasos = [
        ("1. Inicializar", "pesos al azar\nen $[-0{,}5;\\,0{,}5]$", "#f0efec",
         TINTA_SECUNDARIA),
        ("2. Hacia adelante", "entra el patrón,\nsale $y$", "#e4eefa", COLOR_CLASE_A),
        ("3. Hacia atrás", "se calculan\nlos $\\delta$", "#fdece4", COLOR_CLASE_B),
        ("4. Ajustar pesos", "$w \\leftarrow w + \\Delta w$\nen todas las capas",
         "#e6f6f0", COLOR_ACENTO),
    ]
    ancho, alto = 2.05, 1.15
    for indice, (titulo, detalle, relleno, borde) in enumerate(pasos):
        x = 0.25 + indice * (ancho + 0.35)
        ax.add_patch(FancyBboxPatch((x, 1.65), ancho, alto,
                                    boxstyle="round,pad=0.05,rounding_size=0.14",
                                    facecolor=relleno, edgecolor=borde, linewidth=1.8))
        ax.text(x + ancho / 2, 2.48, titulo, ha="center", va="center", fontsize=11,
                fontweight="bold", color=borde)
        ax.text(x + ancho / 2, 2.02, detalle, ha="center", va="center", fontsize=8.8,
                color=TINTA_SECUNDARIA)
        if indice < len(pasos) - 1:
            ax.annotate("", xy=(x + ancho + 0.30, 2.22), xytext=(x + ancho + 0.05, 2.22),
                        arrowprops=dict(arrowstyle="-|>", color=TINTA_SECUNDARIA,
                                        linewidth=1.6))

    ax.annotate("", xy=(2.50, 1.42), xytext=(8.65, 1.42),
                arrowprops=dict(arrowstyle="-|>", color=TINTA_SECUNDARIA,
                                linewidth=1.8, connectionstyle="arc3,rad=-0.14"))
    ax.text(5.6, 0.62, "5. Siguiente patrón — y cuando pasaron todos, "
            "eso es una época", ha="center", fontsize=10.5,
            color=TINTA_SECUNDARIA)
    ax.text(5.6, 0.22, "se repiten muchas épocas hasta convergencia",
            ha="center", fontsize=9.5, color=TINTA_SECUNDARIA, style="italic")
    ax.set_title("El algoritmo de retropropagación, de punta a punta",
                 fontsize=13, fontweight="bold", pad=2)
    figura.tight_layout()
    figura.savefig("/home/claude/figuras/16-ciclo-bp.png", dpi=185)
    plt.close(figura)


# ============================================================ FIGURA 17
def figura_paso_adelante():
    figura, ax = _preparar_lienzo("Paso 2 — propagación hacia adelante",
                                  COLOR_CLASE_A)
    _dibujar_esqueleto(ax, resaltadas={(0, 0, 0), (0, 1, 0)},
                       color_resaltado=COLOR_CLASE_A)
    _caja_formula(ax, 1.05, 4.05, 7.0, 0.68,
                  "$y^{I}_1 = \\varphi\\left(w^{I}_{11}x_1 + w^{I}_{12}x_2 "
                  "+ w^{I}_{10}(-1)\\right)$", COLOR_CLASE_A)
    ax.text(2.05, 3.05, "$w^{I}_{11}$", fontsize=10, color=COLOR_CLASE_A,
            fontweight="bold")
    ax.text(2.05, 2.30, "$w^{I}_{12}$", fontsize=10, color=COLOR_CLASE_A,
            fontweight="bold")
    ax.text(5.2, -0.68, "cada capa pondera lo que recibe, le aplica $\\varphi$ "
            "y pasa el resultado a la siguiente",
            ha="center", fontsize=9.5, color=TINTA_SECUNDARIA, style="italic")
    figura.tight_layout()
    figura.savefig("/home/claude/figuras/17-paso-adelante.png", dpi=185)
    plt.close(figura)


# ============================================================ FIGURA 18
def figura_paso_atras():
    figura, ax = _preparar_lienzo("Paso 3 — propagación hacia atrás",
                                  COLOR_CLASE_B)
    _dibujar_esqueleto(ax, resaltadas={(2, 0, 0), (2, 1, 0)},
                       color_resaltado=COLOR_CLASE_B, hacia_atras=True)
    for posicion, etiqueta in ((POSICIONES_CAPA_III[0], "$\\delta^{III}$"),):
        ax.text(posicion[0], posicion[1] - 0.72, etiqueta, ha="center", fontsize=12,
                color=COLOR_CLASE_B, fontweight="bold")
    for indice, posicion in enumerate(POSICIONES_CAPA_II):
        ax.text(posicion[0] - 0.05, posicion[1] - 0.70, f"$\\delta^{{II}}_{indice+1}$",
                ha="center", fontsize=11, color=COLOR_CLASE_B, fontweight="bold")
    for indice, posicion in enumerate(POSICIONES_CAPA_I):
        ax.text(posicion[0] - 0.05, posicion[1] - 0.68, f"$\\delta^{{I}}_{indice+1}$",
                ha="center", fontsize=11, color=COLOR_CLASE_B, fontweight="bold")

    _caja_formula(ax, 0.15, 4.28, 4.6, 0.60,
                  "$\\delta^{III} = (d-y)\\,\\frac{1}{2}(1+y^{III})(1-y^{III})$",
                  COLOR_CLASE_B, tamanio=10.5)
    _caja_formula(ax, 5.05, 4.28, 5.2, 0.60,
                  "$\\delta^{I}_1 = \\left(w^{II}_{11}\\delta^{II}_1 + "
                  "w^{II}_{21}\\delta^{II}_2\\right)\\frac{1}{2}(1+y^{I}_1)(1-y^{I}_1)$",
                  COLOR_CLASE_B, tamanio=10)
    ax.text(5.2, -0.68, "el error entra por la salida y retrocede; cada neurona "
            "junta los $\\delta$ de todas las que alimenta",
            ha="center", fontsize=9.5, color=TINTA_SECUNDARIA, style="italic")
    figura.tight_layout()
    figura.savefig("/home/claude/figuras/18-paso-atras.png", dpi=185)
    plt.close(figura)


# ============================================================ FIGURA 19
def figura_paso_ajuste():
    figura, ax = _preparar_lienzo("Paso 4 — adaptación de los pesos",
                                  COLOR_ACENTO)
    _dibujar_esqueleto(ax, resaltadas={(0, 0, 0), (0, 1, 0)},
                       color_resaltado=COLOR_ACENTO)
    ax.text(2.05, 3.05, "$\\Delta w^{I}_{11}$", fontsize=10, color=COLOR_ACENTO,
            fontweight="bold")
    ax.text(2.00, 2.28, "$\\Delta w^{I}_{12}$", fontsize=10, color=COLOR_ACENTO,
            fontweight="bold")
    _caja_formula(ax, 0.55, 4.28, 4.3, 0.60,
                  "$\\Delta w^{I}_{11} = \\mu\\,\\delta^{I}_1\\,x_1$",
                  COLOR_ACENTO, tamanio=12)
    _caja_formula(ax, 5.30, 4.28, 4.7, 0.60,
                  "$w^{I}_{11}(n{+}1) = w^{I}_{11}(n) + \\Delta w^{I}_{11}$",
                  COLOR_ACENTO, tamanio=11.5)
    ax.text(5.2, -0.68,
            "el orden entre capas no importa: todas las salidas ya se guardaron "
            "en el paso 2, con los pesos viejos",
            ha="center", fontsize=9.5, color=TINTA_SECUNDARIA, style="italic")
    figura.tight_layout()
    figura.savefig("/home/claude/figuras/19-paso-ajuste.png", dpi=185)
    plt.close(figura)


if __name__ == "__main__":
    figura_regiones_de_decision()
    figura_sigmoide()
    figura_arquitectura_general()
    figura_cadena()
    figura_derivada_sigmoide()
    figura_neurona_en_detalle()
    figura_delta_salida_vs_oculta()
    figura_indices()
    figura_espejo()
    figura_ciclo_bp()
    figura_paso_adelante()
    figura_paso_atras()
    figura_paso_ajuste()
    print("figuras del multicapa generadas")


# ============================================================ FIGURA 23
def figura_ejemplo_numerico():
    """La red 2-3-2-1 del ejemplo, con los valores de ida y los delta de vuelta."""
    figura, ejes = plt.subplots(figsize=(11.0, 4.6))
    ejes.set_xlim(0, 13.2); ejes.set_ylim(-0.9, 7.6)
    ejes.set_xticks([]); ejes.set_yticks([])
    for lado in ejes.spines.values():
        lado.set_visible(False)

    columnas = {"ent": 1.3, "I": 4.3, "II": 7.9, "III": 11.2}
    nodos = {
        "ent": [(4.6, "$x_1$", "1.00", None), (2.0, "$x_2$", "$-1.00$", None)],
        "I":   [(5.5, "$y^I_1$", "0.380", "0.0736"), (3.3, "$y^I_2$", "$-0.336$", "0.0346"),
                (1.1, "$y^I_3$", "$-0.149$", "$-0.0794$")],
        "II":  [(4.6, "$y^{II}_1$", "$-0.063$", "0.2070"), (2.0, "$y^{II}_2$", "$-0.138$", "$-0.1274$")],
        "III": [(3.3, "$y$", "$-0.041$", "0.5195")],
    }
    for origen, destino in [("ent", "I"), ("I", "II"), ("II", "III")]:
        for altura_o, *_ in nodos[origen]:
            for altura_d, *_ in nodos[destino]:
                ejes.plot([columnas[origen] + 0.52, columnas[destino] - 0.52],
                          [altura_o, altura_d], color=COLOR_GRILLA, linewidth=1.0, zorder=1)

    for capa, lista in nodos.items():
        if capa == "ent":
            borde, relleno = COLOR_CLASE_A, "#e4eefb"
        elif capa == "III":
            borde, relleno = COLOR_ACENTO, "#e2f3ed"
        else:
            borde, relleno = TINTA_SECUNDARIA, "white"
        for altura, nombre, valor, delta in lista:
            ejes.add_patch(Circle((columnas[capa], altura), 0.52, facecolor=relleno,
                                  edgecolor=borde, linewidth=1.6, zorder=4))
            ejes.text(columnas[capa], altura + 0.14, nombre, ha="center", va="center",
                      fontsize=9.5, zorder=5)
            ejes.text(columnas[capa], altura - 0.20, valor, ha="center", va="center",
                      fontsize=8, zorder=5, color=COLOR_CLASE_A)
            if delta:
                ejes.text(columnas[capa], altura - 0.88, f"$\\delta=${delta}", ha="center",
                          va="center", fontsize=7.6, color=COLOR_CLASE_B)

    ejes.text(11.2, 3.3 + 0.95, "$d = 1.00$", ha="center", fontsize=9, color=COLOR_ACENTO)
    for capa, etiqueta in [("ent", "entrada"), ("I", "capa I"), ("II", "capa II"), ("III", "capa III")]:
        ejes.text(columnas[capa], -0.6, etiqueta, ha="center", fontsize=8.5,
                  color=TINTA_SECUNDARIA, style="italic")
    ejes.annotate("", xy=(9.6, 7.25), xytext=(2.4, 7.25),
                  arrowprops=dict(arrowstyle="-|>", color=COLOR_CLASE_A, linewidth=1.6))
    ejes.text(6.0, 7.4, "paso 1: hacia adelante  (en azul, las salidas)", ha="center",
              fontsize=8.6, color=COLOR_CLASE_A)
    ejes.annotate("", xy=(2.4, 6.75), xytext=(9.6, 6.75),
                  arrowprops=dict(arrowstyle="-|>", color=COLOR_CLASE_B, linewidth=1.6))
    ejes.text(6.0, 6.42, "paso 3: hacia atrás  (en naranja, los $\\delta$)", ha="center",
              fontsize=8.6, color=COLOR_CLASE_B)
    figura.savefig("23-ejemplo-numerico.png", dpi=170, bbox_inches="tight")
    plt.close(figura)
    print("escrita: 23-ejemplo-numerico.png")
